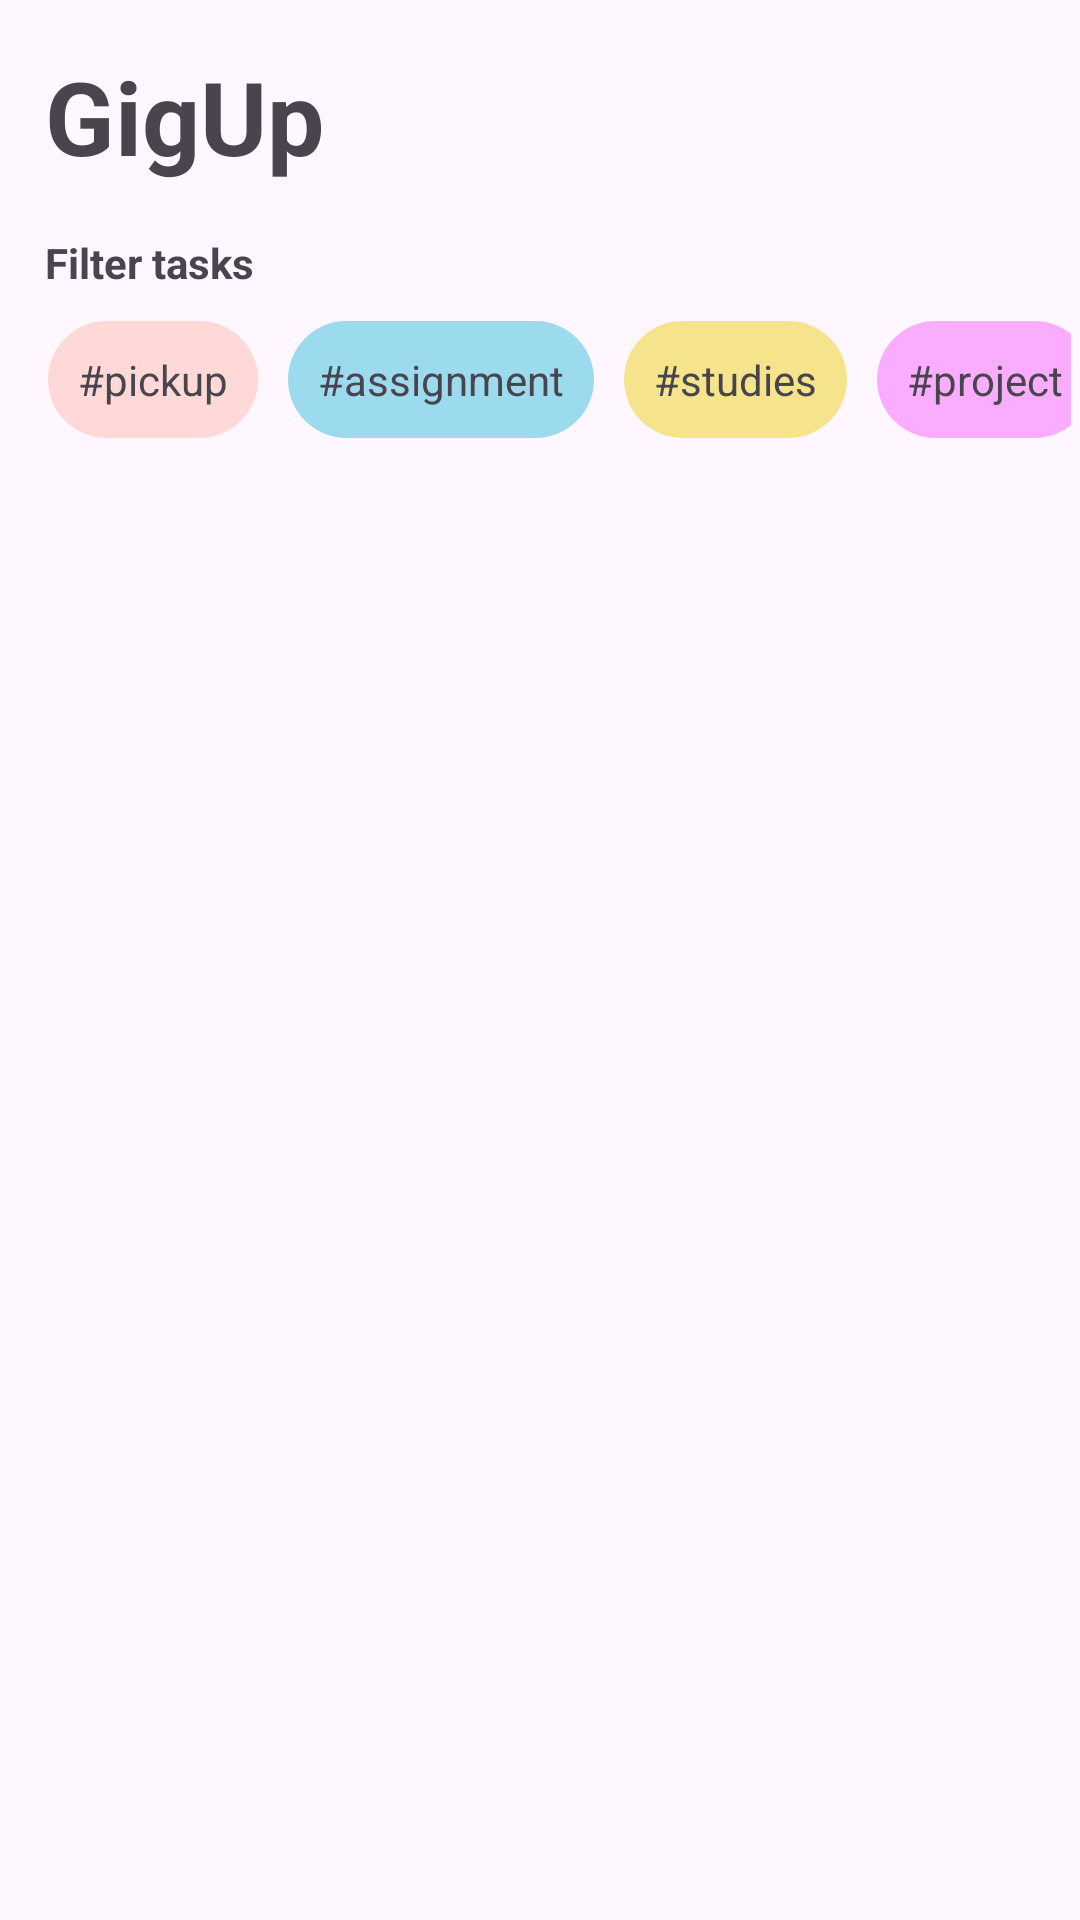

Reconstruct the res/layout file that produces this screen, plus the resources it refers to.
<!-- AndroidManifest.xml: application theme Theme.GigUp -->
<!-- res/layout/fragment_user_home.xml -->
<?xml version="1.0" encoding="utf-8"?>
<LinearLayout xmlns:android="http://schemas.android.com/apk/res/android"
    xmlns:tools="http://schemas.android.com/tools"
    android:id="@+id/userHomeLinear"
    android:layout_width="match_parent"
    android:layout_height="match_parent"
    xmlns:app="http://schemas.android.com/apk/res-auto"
    tools:context=".UserHome">

    <androidx.constraintlayout.widget.ConstraintLayout
        android:layout_width="match_parent"
        android:layout_height="match_parent">

        <TextView
            android:id="@+id/textView4"
            android:layout_width="wrap_content"
            android:layout_height="50dp"
            android:layout_marginStart="15dp"
            android:layout_marginTop="16dp"
            android:text="GigUp"
            android:textSize="34sp"
            android:textStyle="bold"
            app:layout_constraintStart_toStartOf="parent"
            app:layout_constraintTop_toTopOf="parent" />

        <TextView
            android:id="@+id/textView5"
            android:layout_width="wrap_content"
            android:layout_height="wrap_content"
            android:layout_marginStart="15dp"
            android:layout_marginTop="12dp"
            android:layout_marginBottom="9dp"
            android:text="Filter tasks"
            android:textStyle="bold"
            app:layout_constraintBottom_toTopOf="@+id/horizontalScrollView"
            app:layout_constraintStart_toStartOf="parent"
            app:layout_constraintTop_toBottomOf="@+id/textView4" />


        <HorizontalScrollView
            android:id="@+id/horizontalScrollView"
            android:layout_width="match_parent"
            android:layout_height="wrap_content"
            android:scrollbars="none"
            android:paddingStart="2dp"
            android:paddingEnd="3dp"
            app:layout_constraintStart_toStartOf="parent"
            app:layout_constraintTop_toBottomOf="@+id/textView5">

            <LinearLayout
                android:id="@+id/linearLayout"
                android:layout_width="409dp"
                android:layout_height="wrap_content"
                android:layout_marginStart="4dp"
                android:orientation="horizontal"
                android:padding="10dp"
                app:layout_constraintStart_toStartOf="parent"
                app:layout_constraintTop_toBottomOf="@+id/textView5">

                <TextView
                    android:layout_width="wrap_content"
                    android:layout_height="wrap_content"
                    android:padding="10dp"
                    android:background="@drawable/background_round"
                    android:backgroundTint="#FFD8D8"
                    android:text="#pickup" />

                <TextView
                    android:layout_width="wrap_content"
                    android:layout_height="wrap_content"
                    android:layout_marginLeft="10dp"
                    android:background="@drawable/background_round"
                    android:backgroundTint="#9CDAED"
                    android:padding="10dp"
                    android:text="#assignment" />

                <TextView
                    android:layout_width="wrap_content"
                    android:layout_height="wrap_content"
                    android:layout_marginLeft="10dp"
                    android:background="@drawable/background_round"
                    android:backgroundTint="#F6E48D"
                    android:padding="10dp"
                    android:text="#studies" />

                <TextView
                    android:layout_width="wrap_content"
                    android:layout_height="wrap_content"
                    android:layout_marginLeft="10dp"
                    android:background="@drawable/background_round"
                    android:backgroundTint="#FAADFF"
                    android:padding="10dp"
                    android:text="#project" />

                <TextView
                    android:layout_width="wrap_content"
                    android:layout_height="wrap_content"
                    android:layout_marginLeft="10dp"
                    android:background="@drawable/background_round"
                    android:backgroundTint="#A4F1B4"
                    android:padding="10dp"
                    android:text="#miscellenous" />

            </LinearLayout>

        </HorizontalScrollView>

            <androidx.recyclerview.widget.RecyclerView
                android:id="@+id/homeRecyclerView"
                android:layout_width="match_parent"
                android:layout_height="wrap_content"
                android:orientation="vertical"
                android:layout_marginBottom="200dp"
                android:paddingBottom="200dp"
                tools:layout_editor_absoluteY="152dp"
                app:layout_constraintEnd_toEndOf="parent"
                app:layout_constraintTop_toBottomOf="@id/horizontalScrollView"
                app:layout_constraintStart_toStartOf="parent"
                tools:listitem="@layout/recycler_home"/>

    </androidx.constraintlayout.widget.ConstraintLayout>


</LinearLayout>
<!-- res/layout/recycler_home.xml (included above) -->
<?xml version="1.0" encoding="utf-8"?>
<androidx.constraintlayout.widget.ConstraintLayout xmlns:android="http://schemas.android.com/apk/res/android"
    xmlns:app="http://schemas.android.com/apk/res-auto"
    xmlns:tools="http://schemas.android.com/tools"
    android:layout_width="match_parent"
    android:backgroundTint="@color/off_white"
    android:layout_height="wrap_content">


    <LinearLayout
        android:id="@+id/userLinear"
        android:layout_width="match_parent"
        android:layout_height="wrap_content"
        android:padding="5dp"
        android:layout_margin="3dp"
        android:orientation="horizontal"
        app:layout_constraintStart_toStartOf="parent"
        app:layout_constraintTop_toTopOf="parent">


        <LinearLayout
            android:layout_width="match_parent"
            android:layout_height="match_parent"
            android:layout_weight="1"
            android:orientation="vertical">

            <TextView
                android:id="@+id/userTitle"
                android:layout_width="match_parent"
                android:layout_height="wrap_content"
                android:padding="10dp"
                android:text="Help with matlab"
                android:textSize="24dp"
                android:textStyle="bold"

                />

            <TextView
                android:id="@+id/userDescription"
                android:layout_width="match_parent"
                android:layout_height="wrap_content"
                android:layout_marginStart="10dp"
                android:text="task description..."
                android:textSize="16dp" />


            <LinearLayout
                android:layout_width="match_parent"
                android:layout_height="wrap_content"
                android:orientation="horizontal">
                <TextView
                    android:id="@+id/userTag"
                    android:layout_width="wrap_content"
                    android:layout_height="wrap_content"
                    android:layout_marginLeft="10dp"
                    android:layout_marginTop="15dp"
                    android:layout_marginBottom="15dp"
                    android:background="@drawable/background_round"
                    android:backgroundTint="#9CDAED"
                    android:padding="8dp"
                    android:text="#assignment" />

                <Button
                    android:id="@+id/acceptBtn"
                    android:layout_width="100dp"
                    android:layout_height="wrap_content"
                    android:layout_marginLeft="30dp"
                    android:layout_marginTop="15dp"
                    android:backgroundTint="@color/background_black"
                    android:layout_marginBottom="15dp"
                    android:padding="8dp"
                    android:text="Accept" />
            </LinearLayout>



        </LinearLayout>

        <LinearLayout
            android:layout_width="wrap_content"
            android:layout_height="match_parent"
            android:orientation="vertical">

            <TextView
                android:id="@+id/price"
                android:layout_width="match_parent"
                android:layout_height="wrap_content"
                android:layout_margin="10dp"
                android:text="450"
                android:textStyle="bold"
                android:textSize="30dp" />
        </LinearLayout>
    </LinearLayout>

    <LinearLayout
        android:layout_width="match_parent"
        android:layout_height="2dp"
        android:layout_marginStart="10dp"
        android:layout_marginEnd="10dp"
        android:background="#e0e0e0"
        android:orientation="horizontal"
        app:layout_constraintStart_toStartOf="parent"
        app:layout_constraintTop_toBottomOf="@+id/userLinear" />


</androidx.constraintlayout.widget.ConstraintLayout>
<!-- resources referenced by this layout -->
<resources>
  <color name="background_black">#222</color>
  <color name="off_white">#F5F5F5F5</color>
  <!-- drawable background_round (drawable) -->
  <?xml version="1.0" encoding="utf-8"?>
  <shape xmlns:android="http://schemas.android.com/apk/res/android"
      android:shape="rectangle"
      >
      <corners android:radius="50dp"/>
      <solid android:color="@color/grey"/>
  
  </shape>
  <style name="Theme.GigUp" parent="Base.Theme.GigUp" />
  <color name="grey">#FFFFFF</color>
  <style name="Base.Theme.GigUp" parent="Theme.Material3.DayNight.NoActionBar">
          
          
      </style>
</resources>
